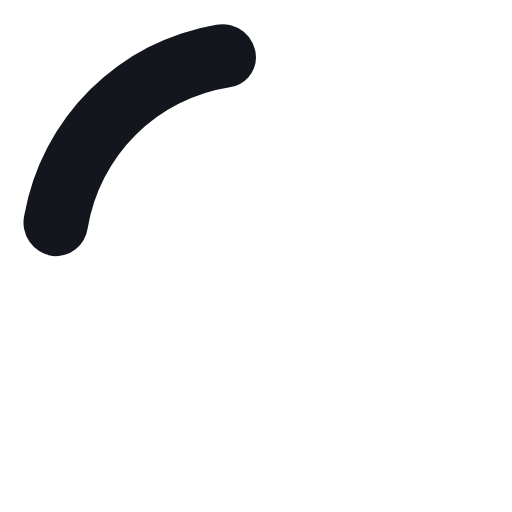
t = 0.00 s
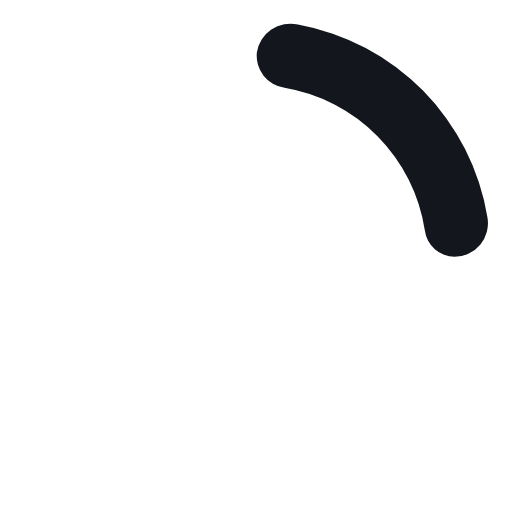
t = 0.19 s
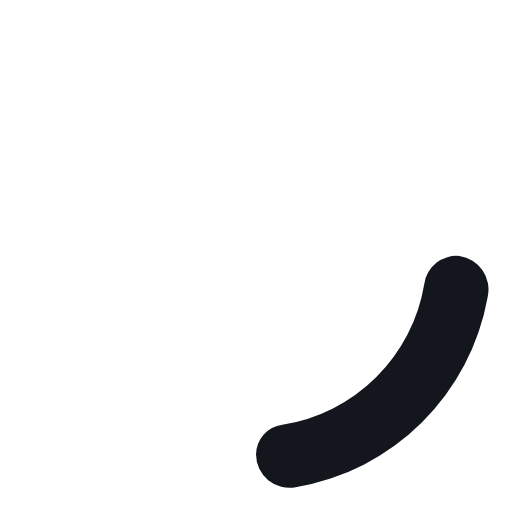
t = 0.38 s
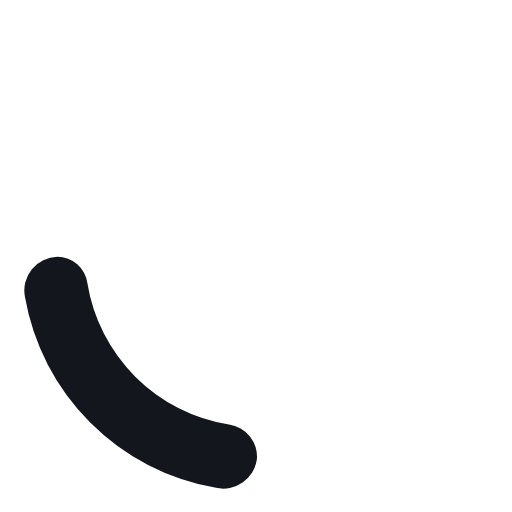
t = 0.56 s

The animated SVG that drew these frames (rendered in a browser with its animation timeline set to each time). Animation: 1 SMIL element (animateTransform=1); one cycle of 0.75 s, repeats indefinitely.

<svg width="24" height="24" viewBox="0 0 24 24" xmlns="http://www.w3.org/2000/svg">
    <path
        d="M10.14,1.16a11,11,0,0,0-9,8.92A1.59,1.59,0,0,0,2.46,12,1.52,1.52,0,0,0,4.11,10.7a8,8,0,0,1,6.66-6.61A1.42,1.42,0,0,0,12,2.69h0A1.57,1.57,0,0,0,10.14,1.16Z" fill="#13171d">
        <animateTransform attributeName="transform" type="rotate" dur="0.75s" values="0 12 12;360 12 12"
            repeatCount="indefinite" />
    </path>
</svg>